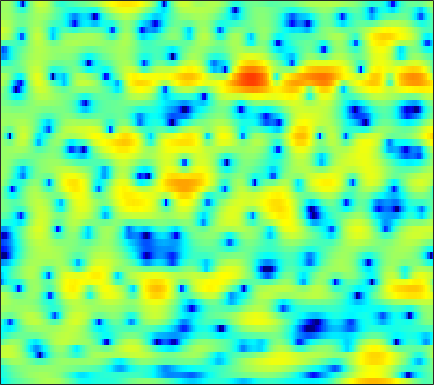

The data file committed next to this chart (first rows):
-7.0838, -6.2376, -5.2841, -4.4914, -3.9773, -3.3602, -2.8436, -2.4987, -2.0547, -1.6616, -1.2837, -0.99339, -0.61063, -0.21731, 0.075401, 0.47586, 0.85122, 1.113, 1.4429, 1.7161, 1.9339, 2.0547, 2.1408, 2.1432
-5.509, -4.952, -4.221, -3.511, -3.008, -2.375, -1.799, -1.396, -0.9019, -0.4532, -0.0537, 0.2189, 0.5483, 0.8349, 1.028, 1.248, 1.428, 1.538, 1.643, 1.7, 1.701, 1.662, 1.553, 1.372
-5.455, -4.64, -3.664, -2.798, -2.235, -1.576, -1.034, -0.6868, -0.2982, 0.006803, 0.2425, 0.3746, 0.5109, 0.6154, 0.6688, 0.7183, 0.7594, 0.7847, 0.8185, 0.8496, 0.8814, 0.9034, 0.9187, 0.917
-1.549, -0.8258, -0.02463, 0.5906, 0.9523, 1.301, 1.494, 1.54, 1.485, 1.291, 0.9575, 0.6253, 0.08659, -0.5411, -1.046, -1.728, -2.312, -2.615, -2.796, -2.637, -2.206, -1.776, -1.15, -0.5422
3.19, 3.338, 3.475, 3.526, 3.493, 3.353, 3.054, 2.728, 2.147, 1.372, 0.3773, -0.5121, -1.922, -3.664, -5.256, -7.963, -11.89, -16.73, -28.97, -15.74, -10.01, -7.331, -4.767, -2.9
3.042, 3.197, 3.35, 3.415, 3.362, 3.16, 2.758, 2.316, 1.532, 0.4563, -0.935, -2.205, -4.241, -6.644, -8.588, -10.96, -12.11, -11.83, -10.35, -8.4, -6.348, -4.859, -3.088, -1.582
-2.072, -1.138, -0.1812, 0.5104, 0.8643, 1.122, 1.143, 0.9989, 0.6016, -0.04059, -0.9452, -1.807, -3.208, -4.809, -6.037, -7.345, -7.639, -7.072, -5.703, -4.082, -2.533, -1.454, -0.1943, 0.8564
-6.046, -5.138, -4.155, -3.373, -2.897, -2.365, -1.927, -1.656, -1.378, -1.195, -1.106, -1.087, -1.116, -1.168, -1.192, -1.167, -1.044, -0.8792, -0.5731, -0.1817, 0.2589, 0.6061, 1.063, 1.502
-6.034, -6.391, -6.891, -7.21, -7.154, -6.537, -5.418, -4.432, -3.167, -2.042, -1.111, -0.5431, 0.06408, 0.5143, 0.765, 1.007, 1.149, 1.215, 1.254, 1.256, 1.232, 1.21, 1.187, 1.22
-3.833, -5.296, -8.147, -12.83, -17.2, -13.42, -7.958, -5.184, -2.547, -0.654, 0.7155, 1.496, 2.26, 2.759, 2.986, 3.111, 3.034, 2.85, 2.444, 1.84, 1.03, 0.303, -0.778, -1.812
0.3282, -0.1314, -0.7178, -1.119, -1.229, -1.064, -0.5605, -0.05303, 0.6821, 1.395, 1.999, 2.362, 2.702, 2.873, 2.885, 2.738, 2.398, 2, 1.26, 0.2388, -1.121, -2.44, -4.826, -8.371
1.736, 1.54, 1.305, 1.11, 1.009, 0.9367, 0.9532, 1.013, 1.123, 1.253, 1.358, 1.414, 1.412, 1.318, 1.178, 0.8678, 0.4327, 0.01341, -0.6499, -1.421, -2.257, -2.901, -3.694, -4.28
2.568, 2.329, 1.995, 1.661, 1.433, 1.175, 0.9625, 0.8522, 0.7768, 0.7591, 0.7774, 0.7967, 0.7912, 0.695, 0.5411, 0.1913, -0.3258, -0.8364, -1.663, -2.627, -3.633, -4.288, -4.84, -4.855
2.857, 2.47, 1.907, 1.286, 0.7794, 0.05045, -0.6637, -1.089, -1.34, -1.145, -0.5961, -0.09932, 0.5201, 0.9598, 1.115, 1.039, 0.596, 0.005327, -1.201, -3.022, -5.789, -8.92, -16.77, -16.55
-0.9698, -1.256, -1.585, -2.103, -2.8, -4.333, -7.019, -10.49, -18.5, -12.48, -6.373, -3.647, -1.242, 0.2338, 0.9052, 1.361, 1.345, 1.076, 0.4102, -0.5123, -1.569, -2.326, -2.905, -2.581
-13.49, -10.58, -7.631, -5.916, -5.225, -4.881, -4.977, -5.161, -5.095, -4.265, -2.817, -1.68, -0.3465, 0.6068, 1.058, 1.294, 1.165, 0.8475, 0.1886, -0.6328, -1.409, -1.794, -1.827, -1.269
-9.084, -8.129, -6.442, -4.906, -3.896, -2.781, -1.882, -1.254, -0.4799, 0.2616, 0.9813, 1.465, 1.99, 2.315, 2.381, 2.171, 1.582, 0.8321, -0.6776, -3.005, -6.715, -11.19, -15.51, -8.191
-6.894, -6.641, -6.054, -5.208, -4.459, -3.395, -2.349, -1.584, -0.6014, 0.2792, 1.038, 1.513, 1.998, 2.282, 2.361, 2.247, 1.86, 1.379, 0.4788, -0.6929, -1.959, -2.722, -2.989, -2.263
-11.85, -11.84, -11.21, -9.928, -8.748, -7.08, -5.418, -4.263, -2.861, -1.623, -0.5707, 0.1018, 0.8356, 1.388, 1.678, 1.923, 2.001, 1.967, 1.826, 1.625, 1.423, 1.311, 1.249, 1.3
-23.46, -29.8, -25.26, -18.11, -14.65, -11.27, -8.578, -6.892, -4.981, -3.369, -2.009, -1.131, -0.1436, 0.657, 1.142, 1.642, 1.994, 2.176, 2.324, 2.389, 2.392, 2.367, 2.307, 2.231
-18.16, -18.34, -17.5, -15.53, -13.78, -11.35, -9.072, -7.506, -5.609, -3.939, -2.482, -1.529, -0.4275, 0.4793, 1.05, 1.657, 2.109, 2.352, 2.559, 2.646, 2.634, 2.571, 2.432, 2.245
-15.73, -15.7, -14.99, -13.59, -12.27, -10.29, -8.272, -6.832, -5.03, -3.396, -1.945, -0.9865, 0.1375, 1.073, 1.649, 2.267, 2.707, 2.917, 3.044, 3.002, 2.8, 2.559, 2.143, 1.658
-19.49, -23.41, -21.95, -16.26, -13.07, -9.814, -7.324, -5.74, -3.902, -2.306, -0.8893, 0.0608, 1.191, 2.158, 2.76, 3.392, 3.809, 3.97, 3.969, 3.708, 3.166, 2.563, 1.488, 0.1168
-11.13, -11.97, -11.72, -10.23, -8.878, -7.187, -5.727, -4.756, -3.562, -2.365, -1.13, -0.172, 1.075, 2.229, 2.992, 3.804, 4.353, 4.579, 4.604, 4.285, 3.586, 2.77, 1.211, -1.085
-4.283, -4.598, -4.913, -5.161, -5.322, -5.673, -6.242, -6.779, -7.468, -7.415, -6.007, -4.337, -2.022, -0.007909, 1.239, 2.535, 3.434, 3.86, 4.117, 4.022, 3.593, 3.064, 2.11, 0.9234
-1.37, -1.661, -2.183, -2.865, -3.522, -4.712, -6.472, -8.442, -12.63, -18.25, -12.59, -8.099, -4.086, -1.325, 0.2047, 1.726, 2.772, 3.279, 3.641, 3.677, 3.42, 3.06, 2.393, 1.605
0.01888, -0.2278, -0.6593, -1.198, -1.682, -2.361, -3.08, -3.548, -3.957, -3.882, -3.159, -2.277, -0.9097, 0.4134, 1.301, 2.272, 2.968, 3.305, 3.497, 3.412, 3.048, 2.589, 1.72, 0.5365
0.01141, -0.3088, -0.8286, -1.398, -1.784, -2.179, -2.321, -2.249, -1.918, -1.363, -0.6461, -0.05619, 0.7583, 1.532, 2.039, 2.579, 2.926, 3.059, 3.046, 2.813, 2.358, 1.867, 0.9892, -0.2478
-0.5944, -1.332, -2.648, -4.249, -5.423, -6.473, -6.231, -5.381, -3.88, -2.381, -1.069, -0.2298, 0.7129, 1.483, 1.905, 2.289, 2.432, 2.392, 2.16, 1.745, 1.214, 0.795, 0.2833, -0.1312
0.01398, -1.09, -3.27, -6.63, -10.52, -19.8, -14.75, -9.809, -6.023, -3.6, -1.873, -0.8533, 0.2586, 1.07, 1.507, 1.819, 1.814, 1.551, 0.8462, -0.2868, -1.78, -2.915, -3.767, -3.089
1.505, 0.7362, -0.5773, -2.135, -3.256, -4.5, -5.075, -5.175, -4.936, -4.471, -3.747, -3.014, -1.908, -0.8521, -0.1789, 0.4154, 0.5962, 0.4027, -0.4007, -1.999, -4.792, -8.238, -14.43, -9.011
1.881, 1.395, 0.5676, -0.4438, -1.339, -2.687, -4.316, -5.771, -8.261, -11.46, -13.21, -11.25, -7.594, -4.699, -3.13, -1.65, -0.774, -0.4241, -0.3246, -0.5576, -0.954, -1.192, -1.192, -0.5987
1.648, 1.36, 0.8081, 0.06363, -0.6676, -1.838, -3.35, -4.722, -6.995, -9.463, -10.6, -9.557, -7.074, -4.806, -3.42, -1.994, -0.9786, -0.423, 0.09896, 0.4482, 0.6934, 0.8608, 1.113, 1.404
1.226, 1.164, 0.945, 0.5758, 0.2154, -0.372, -1.048, -1.594, -2.277, -2.787, -2.991, -2.916, -2.572, -2.022, -1.58, -1.01, -0.494, -0.1661, 0.2122, 0.5248, 0.7905, 0.9532, 1.14, 1.263
0.8551, 1.005, 1.084, 1.047, 0.976, 0.8118, 0.6118, 0.4502, 0.2432, 0.05021, -0.1191, -0.2277, -0.3296, -0.4041, -0.4537, -0.5012, -0.5016, -0.4619, -0.3443, -0.1573, 0.0718, 0.2412, 0.4118, 0.5038
0.8247, 1.014, 1.143, 1.218, 1.267, 1.384, 1.535, 1.654, 1.752, 1.741, 1.581, 1.351, 0.8876, 0.2202, -0.3658, -1.199, -1.953, -2.31, -2.389, -2.03, -1.437, -0.9542, -0.4032, -0.03704
1.091, 0.7709, 0.09077, -0.5093, -0.6075, -0.02875, 1.02, 1.819, 2.653, 3.121, 3.169, 2.907, 2.107, 0.7427, -0.725, -3.451, -7.263, -10.43, -10.38, -6.875, -4.123, -2.637, -1.172, -0.1704
0.9833, -0.3658, -3.563, -10.47, -26.33, -7.534, -1.831, 0.5394, 2.525, 3.587, 3.949, 3.811, 3.118, 1.831, 0.4199, -2.084, -5.151, -7.19, -7.959, -6.824, -5.53, -4.688, -3.531, -2.176
1.446, 0.7767, -0.3156, -1.265, -1.488, -0.8711, 0.3521, 1.293, 2.325, 2.969, 3.205, 3.124, 2.686, 1.885, 1.071, -0.2383, -1.731, -2.932, -4.649, -6.737, -9.739, -13.11, -16.07, -10.46
1.64, 1.497, 1.294, 1.151, 1.149, 1.264, 1.496, 1.712, 1.966, 2.128, 2.145, 2.046, 1.741, 1.236, 0.7444, -0.09306, -1.116, -2.024, -3.429, -5.096, -6.984, -8.256, -8.806, -7.417
1.165, 1.14, 1.097, 1.053, 1.034, 1.032, 1.061, 1.099, 1.144, 1.169, 1.156, 1.103, 0.9622, 0.7318, 0.49, 0.0849, -0.4237, -0.8435, -1.458, -2.064, -2.563, -2.812, -2.891, -2.658
0.4492, 0.4135, 0.3203, 0.2006, 0.09203, -0.0237, -0.09774, -0.1254, -0.09906, -0.02029, 0.09071, 0.1815, 0.2979, 0.3847, 0.4101, 0.4021, 0.334, 0.245, 0.09143, -0.0777, -0.2339, -0.3242, -0.3908, -0.4012
-0.1703, -0.3107, -0.6308, -1.053, -1.391, -1.82, -2.14, -2.259, -2.214, -1.944, -1.506, -1.108, -0.5479, -0.01396, 0.3534, 0.7547, 1.061, 1.211, 1.334, 1.366, 1.32, 1.254, 1.131, 0.9825
-0.2475, -0.6352, -1.447, -2.588, -3.595, -5.067, -6.365, -6.89, -6.776, -5.807, -4.396, -3.263, -1.815, -0.5226, 0.3222, 1.234, 1.905, 2.264, 2.546, 2.635, 2.562, 2.417, 2.133, 1.79
0.7842, 0.134, -1.213, -3.255, -5.405, -9.448, -16.03, -25.46, -18.75, -12.57, -8.542, -6.014, -3.137, -0.7563, 0.6555, 2.12, 3.107, 3.579, 3.851, 3.779, 3.418, 2.995, 2.296, 1.52
2.533, 1.966, 0.7277, -1.101, -2.904, -5.927, -9.527, -12.3, -16.46, -19.97, -13.11, -8.085, -3.297, 0.01088, 1.811, 3.525, 4.561, 4.925, 4.921, 4.356, 3.24, 2.082, 0.2312, -1.679
2.286, 2.066, 1.445, 0.5148, -0.4068, -1.863, -3.522, -4.887, -6.439, -6.834, -5.186, -3.184, -0.5288, 1.678, 2.959, 4.173, 4.821, 4.917, 4.532, 3.474, 1.601, -0.5293, -4.871, -13.23
-0.8924, -0.8249, -0.8363, -0.9659, -1.115, -1.335, -1.535, -1.612, -1.541, -1.186, -0.4903, 0.1839, 1.191, 2.139, 2.749, 3.325, 3.581, 3.544, 3.132, 2.301, 1.036, -0.1845, -2.07, -3.856
-4.955, -4.928, -4.645, -4.163, -3.703, -3.042, -2.381, -1.892, -1.253, -0.5977, 0.07301, 0.572, 1.223, 1.802, 2.17, 2.512, 2.675, 2.669, 2.467, 2.072, 1.505, 1.02, 0.3345, -0.2828
-11.11, -12.22, -11.48, -9.123, -7.352, -5.435, -3.943, -3.028, -2.017, -1.14, -0.3711, 0.1592, 0.7999, 1.365, 1.711, 2.074, 2.301, 2.372, 2.339, 2.173, 1.909, 1.669, 1.33, 1.017
-12.32, -15.31, -13.68, -9.786, -7.599, -5.571, -4.189, -3.425, -2.596, -1.873, -1.145, -0.5708, 0.1933, 0.9221, 1.397, 1.918, 2.261, 2.393, 2.419, 2.278, 2.018, 1.767, 1.428, 1.129
-2.031, -2.568, -2.91, -2.874, -2.766, -2.714, -2.889, -3.184, -3.627, -3.815, -3.297, -2.451, -1.015, 0.372, 1.263, 2.145, 2.677, 2.852, 2.792, 2.427, 1.788, 1.185, 0.3271, -0.3859
3.39, 2.977, 2.387, 1.72, 1.093, -0.01303, -1.654, -3.455, -7.314, -15.29, -14.34, -7.757, -2.986, -0.1488, 1.298, 2.557, 3.221, 3.371, 3.108, 2.309, 0.8935, -0.65, -3.545, -7.367
4.096, 3.809, 3.323, 2.665, 2.046, 1.008, -0.2959, -1.446, -3.064, -4.263, -4.143, -3.18, -1.47, 0.1051, 1.037, 1.928, 2.385, 2.435, 2.105, 1.265, -0.1288, -1.594, -4.175, -7.171
2.687, 2.615, 2.383, 1.998, 1.619, 1.02, 0.36, -0.122, -0.6613, -0.9552, -0.9379, -0.7242, -0.2409, 0.357, 0.78, 1.242, 1.504, 1.538, 1.356, 0.8925, 0.1713, -0.4991, -1.473, -2.374
1.442, 1.591, 1.581, 1.379, 1.106, 0.6285, 0.06872, -0.3493, -0.8276, -1.105, -1.112, -0.925, -0.4806, 0.09241, 0.54, 1.058, 1.432, 1.591, 1.614, 1.442, 1.074, 0.6897, 0.08569, -0.5821
0.935, 1.244, 1.363, 1.157, 0.8022, 0.0623, -0.9543, -1.875, -3.164, -4.191, -4.34, -3.747, -2.389, -0.9237, 0.0713, 1.147, 1.917, 2.293, 2.532, 2.494, 2.212, 1.857, 1.223, 0.4478
1.097, 1.433, 1.557, 1.288, 0.8287, -0.1827, -1.767, -3.496, -7.045, -14.17, -22.14, -10.99, -5.07, -1.708, 0.03253, 1.688, 2.778, 3.288, 3.616, 3.559, 3.149, 2.626, 1.637, 0.3596
